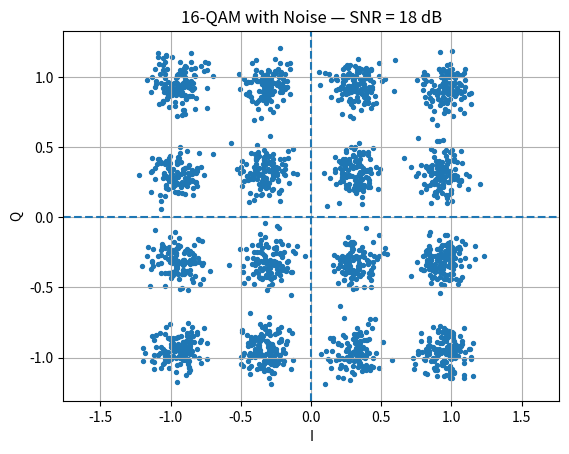

Generate this figure with matplotlib:
import numpy as np
import matplotlib.pyplot as plt

np.random.seed(42)

# Number of symbols
num_symbols = 2000

# 4 bits per symbol
bits = np.random.randint(0, 2, 4 * num_symbols)

# Group into 4-bit symbols
bit_groups = bits.reshape(-1, 4)

# Gray-coded 2-bit mapping
gray_map = {
    (0, 0): -3,
    (0, 1): -1,
    (1, 1): 1,
    (1, 0): 3
}

I = np.array([
    gray_map[tuple(pair[:2])]
    for pair in bit_groups
])

Q = np.array([
    gray_map[tuple(pair[2:])]
    for pair in bit_groups
])

# Normalize average symbol power to 1
symbols = I + 1j * Q
symbols = symbols / np.sqrt(np.mean(np.abs(symbols) ** 2))

# Add AWGN
snr_db = 18
snr_linear = 10 ** (snr_db / 10)

signal_power = np.mean(np.abs(symbols) ** 2)
noise_power = signal_power / snr_linear

noise = np.sqrt(noise_power / 2) * (
    np.random.randn(num_symbols)
    + 1j * np.random.randn(num_symbols)
)

received = symbols + noise

# Plot
plt.scatter(
    received.real,
    received.imag,
    s=8
)

plt.axhline(0, linestyle="--")
plt.axvline(0, linestyle="--")

plt.xlabel("I")
plt.ylabel("Q")
plt.title(f"16-QAM with Noise — SNR = {snr_db} dB")

plt.axis("equal")
plt.grid()
plt.show()
